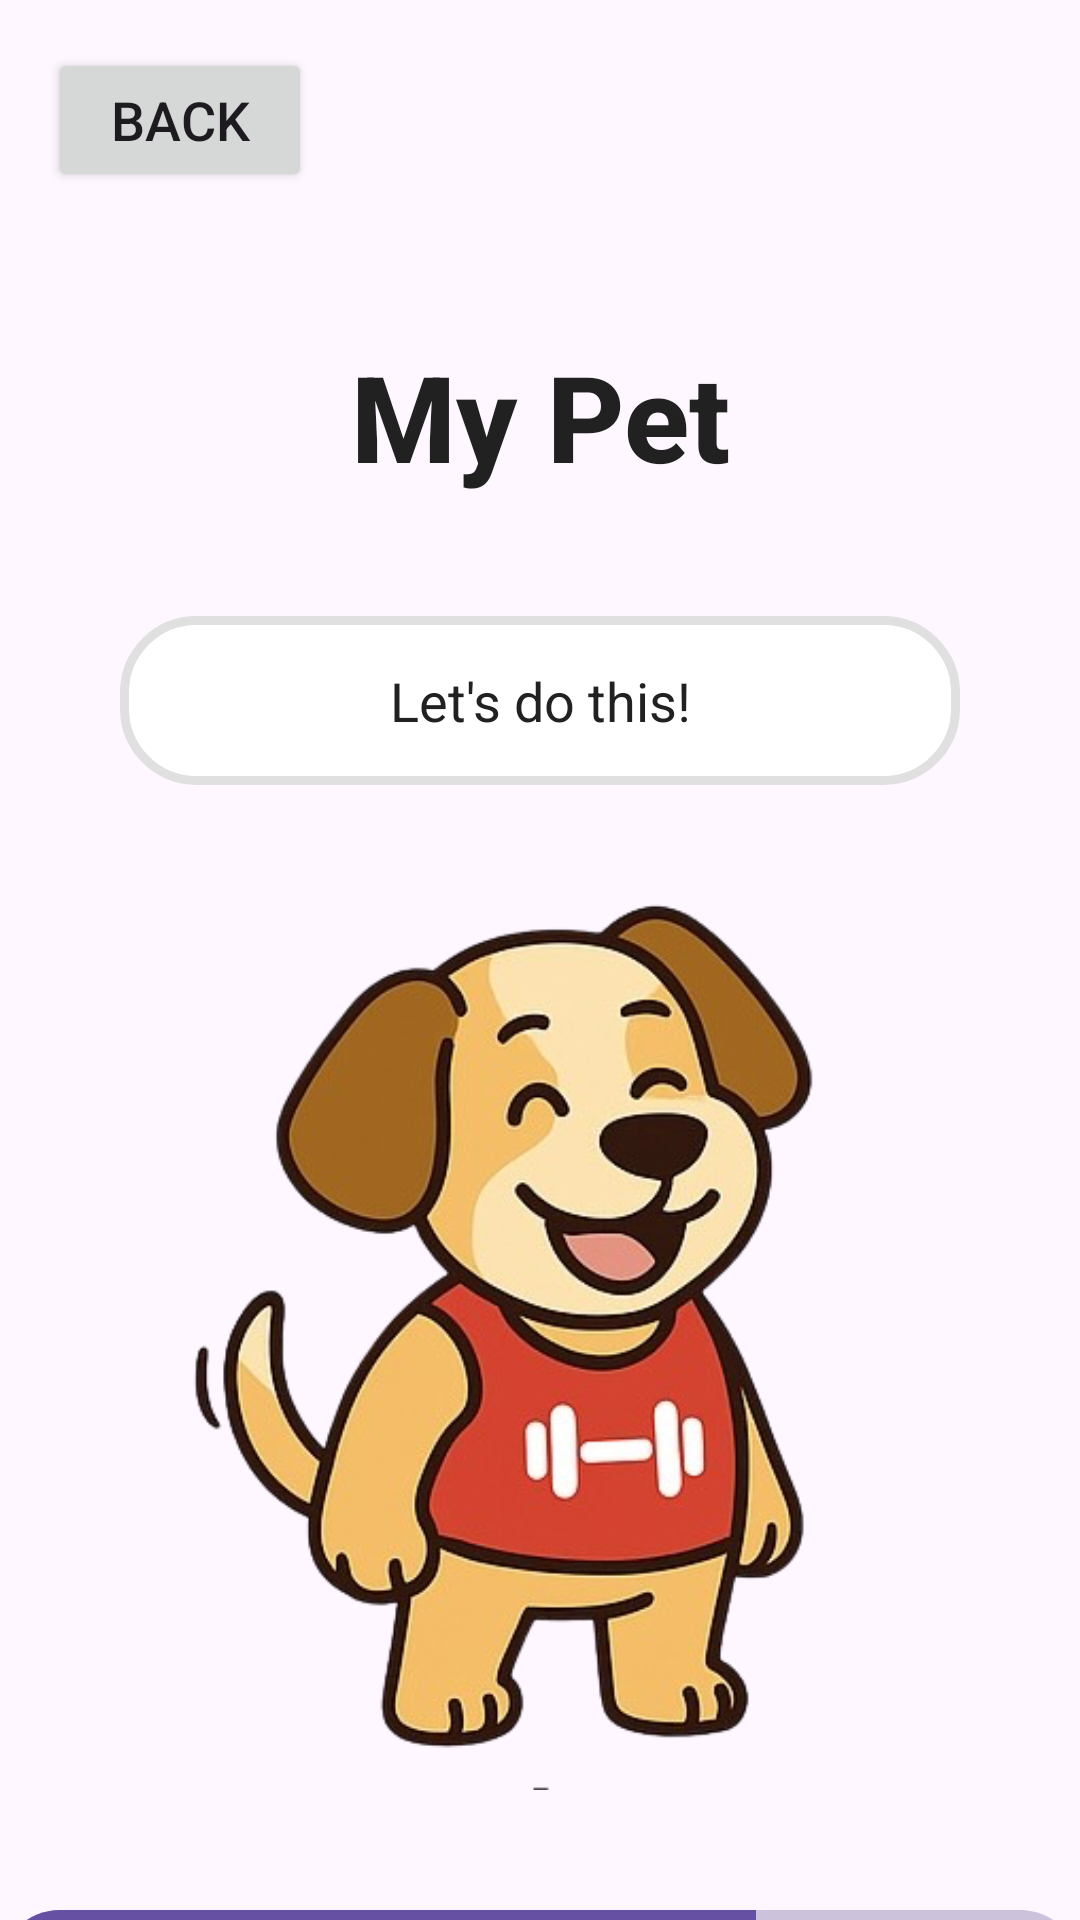

Produce the Android XML layout that renders to this screen, including the resource entries it uses.
<!-- AndroidManifest.xml: application theme Theme.Comp3330musclemonster -->
<!-- res/layout/activity_pet.xml -->
<?xml version="1.0" encoding="utf-8"?>
<androidx.constraintlayout.widget.ConstraintLayout
    xmlns:android="http://schemas.android.com/apk/res/android"
    xmlns:app="http://schemas.android.com/apk/res-auto"
    android:layout_width="match_parent"
    android:layout_height="match_parent">

    
    <Button
        android:id="@+id/btnBack"
        android:layout_width="wrap_content"
        android:layout_height="wrap_content"
        android:text="Back"
        android:textSize="18sp"
        app:layout_constraintTop_toTopOf="parent"
        app:layout_constraintStart_toStartOf="parent"
        android:layout_margin="16dp" />

    
    <EditText
        android:id="@+id/etPetName"
        android:layout_width="0dp"
        android:layout_height="wrap_content"
        android:text="My Pet"
        android:textSize="40sp"
        android:textStyle="bold"
        android:textColor="#212121"
        android:gravity="center"
        android:background="@android:color/transparent"
        android:hint="Name your pet"
        android:imeOptions="actionDone"
        android:inputType="textCapWords"
        android:maxLines="1"
        android:fontFamily="sans-serif-medium"
        app:layout_constraintTop_toBottomOf="@id/btnBack"
        app:layout_constraintStart_toStartOf="parent"
        app:layout_constraintEnd_toEndOf="parent"
        android:layout_marginTop="48dp" />

    <TextView
        android:id="@+id/tvPetSpeech"
        android:layout_width="280dp"
        android:layout_height="wrap_content"
        android:background="@drawable/speech_bubble"
        android:padding="16dp"
        android:text="Let's do this!"
        android:textSize="18sp"
        android:textColor="#212121"
        android:textAlignment="center"
        android:layout_marginTop="40dp"
        app:layout_constraintTop_toBottomOf="@id/etPetName"
        app:layout_constraintStart_toStartOf="parent"
        app:layout_constraintEnd_toEndOf="parent" />

    
    <ImageView
        android:id="@+id/ivPet"
        android:layout_width="320dp"
        android:layout_height="320dp"
        android:src="@drawable/pet_very_happy"
        app:layout_constraintTop_toBottomOf="@id/tvPetSpeech"
        app:layout_constraintStart_toStartOf="parent"
        app:layout_constraintEnd_toEndOf="parent"
        android:layout_marginTop="15dp" />

    
    <ProgressBar
        android:id="@+id/progressMood"
        style="?android:attr/progressBarStyleHorizontal"
        android:layout_width="360dp"
        android:layout_height="40dp"
        android:max="100"
        android:progress="70"
        android:progressDrawable="@drawable/progress_bar"
        app:layout_constraintTop_toBottomOf="@id/ivPet"
        app:layout_constraintStart_toStartOf="parent"
        app:layout_constraintEnd_toEndOf="parent"
        android:layout_marginTop="40dp"/>


    
    <TextView
        android:id="@+id/tvProgressText"
        android:layout_width="wrap_content"
        android:layout_height="wrap_content"
        android:text="70%"
        android:textSize="36sp"
        android:textStyle="bold"
        android:textColor="#212121"
        app:layout_constraintTop_toBottomOf="@id/progressMood"
        app:layout_constraintStart_toStartOf="parent"
        app:layout_constraintEnd_toEndOf="parent"
        android:layout_marginTop="24dp" />

</androidx.constraintlayout.widget.ConstraintLayout>
<!-- resources referenced by this layout -->
<resources>
  <!-- drawable pet_very_happy: png bitmap (drawable, 217184 bytes) -->
  <!-- drawable progress_bar (drawable) -->
  <layer-list xmlns:android="http://schemas.android.com/apk/res/android">
  
      
      <item android:id="@android:id/background">
          <shape android:shape="rectangle">
              <corners android:radius="20dp"/>
              <solid android:color="#FFCCC2DC"/>
          </shape>
      </item>
  
      
      <item android:id="@android:id/progress">
          <clip>
              <shape android:shape="rectangle">
                  <corners android:radius="20dp"/>
                  <solid android:color="#FF6650a4"/>
              </shape>
          </clip>
      </item>
  
  </layer-list>
  <!-- drawable speech_bubble (drawable) -->
  <shape xmlns:android="http://schemas.android.com/apk/res/android">
      <solid android:color="#FFFFFF" />
      <corners android:radius="24dp" />
      <stroke android:width="3dp" android:color="#E0E0E0" />
      <padding
          android:left="16dp"
          android:top="12dp"
          android:right="16dp"
          android:bottom="12dp" />
  </shape>
  <style name="Theme.Comp3330musclemonster" parent="Theme.Material3.DayNight.NoActionBar" />
</resources>
